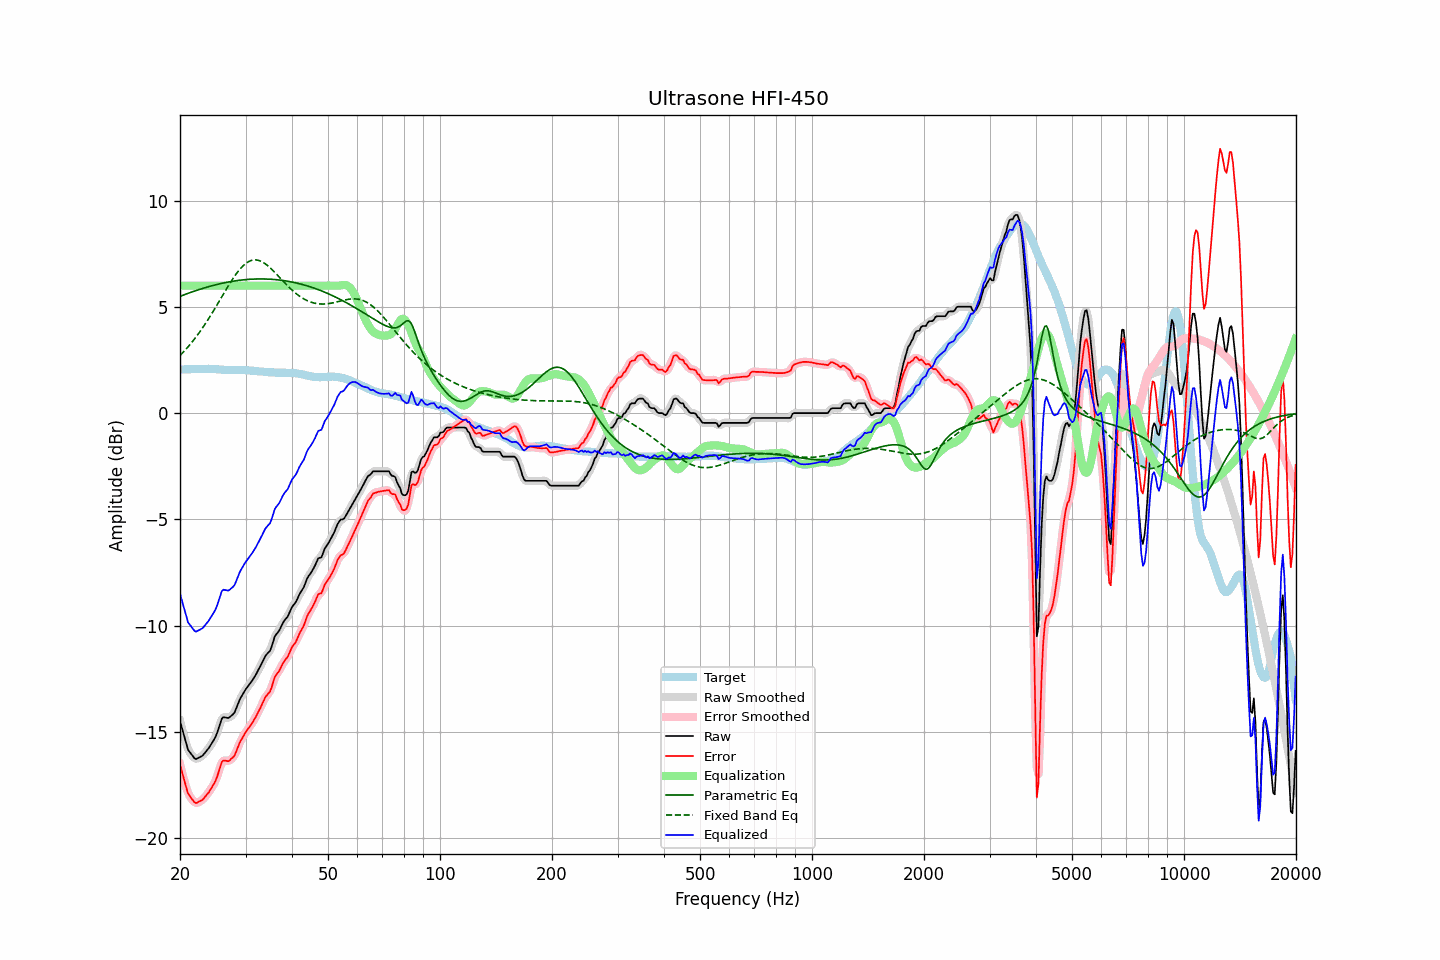

The file beside this chart, header and first rows:
frequency, raw, error, smoothed, error_smoothed, equalization, parametric_eq, fixed_band_eq, equalized_raw, equalized_smoothed, target
20.00, -14.50, -16.55, -14.48, -16.53, 6.00, 5.49, 2.71, -8.50, -8.48, 2.05
20.20, -14.77, -16.82, -14.79, -16.84, 6.00, 5.52, 2.79, -8.77, -8.79, 2.05
20.40, -15.05, -17.11, -15.07, -17.13, 6.00, 5.55, 2.87, -9.05, -9.07, 2.05
20.61, -15.31, -17.38, -15.34, -17.39, 6.00, 5.58, 2.95, -9.31, -9.34, 2.06
20.81, -15.59, -17.66, -15.60, -17.66, 6.00, 5.61, 3.03, -9.59, -9.60, 2.06
21.02, -15.85, -17.91, -15.80, -17.87, 6.00, 5.64, 3.12, -9.85, -9.80, 2.06
21.23, -15.95, -18.01, -15.96, -18.03, 6.00, 5.67, 3.21, -9.95, -9.96, 2.06
21.44, -16.05, -18.12, -16.07, -18.14, 6.00, 5.69, 3.30, -10.05, -10.07, 2.07
21.66, -16.15, -18.22, -16.16, -18.23, 6.00, 5.72, 3.39, -10.15, -10.16, 2.07
21.87, -16.25, -18.32, -16.24, -18.31, 6.00, 5.74, 3.49, -10.25, -10.24, 2.07
22.09, -16.29, -18.36, -16.27, -18.34, 6.00, 5.77, 3.59, -10.29, -10.27, 2.07
22.31, -16.25, -18.33, -16.26, -18.33, 6.00, 5.80, 3.69, -10.25, -10.26, 2.08
22.54, -16.21, -18.28, -16.22, -18.30, 6.00, 5.82, 3.79, -10.21, -10.22, 2.07
22.76, -16.17, -18.25, -16.17, -18.25, 6.00, 5.84, 3.90, -10.17, -10.17, 2.08
22.99, -16.13, -18.21, -16.12, -18.19, 6.00, 5.87, 4.01, -10.13, -10.12, 2.08
23.22, -16.04, -18.12, -16.04, -18.12, 6.00, 5.89, 4.12, -10.04, -10.04, 2.08
23.45, -15.95, -18.03, -15.95, -18.03, 6.00, 5.91, 4.23, -9.95, -9.95, 2.08
23.69, -15.85, -17.93, -15.85, -17.94, 6.00, 5.94, 4.35, -9.85, -9.85, 2.08
23.92, -15.76, -17.85, -15.75, -17.83, 6.00, 5.96, 4.47, -9.76, -9.75, 2.09
24.16, -15.64, -17.72, -15.64, -17.72, 6.00, 5.98, 4.59, -9.64, -9.64, 2.08
24.40, -15.52, -17.60, -15.52, -17.60, 6.00, 6.00, 4.71, -9.52, -9.52, 2.08
24.65, -15.39, -17.47, -15.40, -17.47, 6.00, 6.02, 4.84, -9.39, -9.40, 2.08
24.89, -15.26, -17.32, -15.25, -17.32, 6.00, 6.04, 4.96, -9.26, -9.25, 2.07
25.14, -15.08, -17.14, -15.07, -17.13, 6.00, 6.06, 5.09, -9.08, -9.07, 2.07
25.39, -14.85, -16.90, -14.84, -16.90, 6.00, 6.07, 5.22, -8.85, -8.84, 2.06
25.65, -14.62, -16.68, -14.61, -16.66, 6.00, 6.09, 5.34, -8.62, -8.61, 2.05
25.91, -14.38, -16.43, -14.43, -16.47, 6.00, 6.11, 5.47, -8.38, -8.43, 2.04
26.16, -14.31, -16.35, -14.33, -16.37, 6.00, 6.12, 5.60, -8.31, -8.33, 2.04
26.43, -14.33, -16.36, -14.31, -16.35, 6.00, 6.14, 5.73, -8.33, -8.31, 2.03
26.69, -14.34, -16.37, -14.34, -16.37, 6.00, 6.16, 5.86, -8.34, -8.34, 2.03
26.96, -14.36, -16.39, -14.34, -16.37, 6.00, 6.17, 5.98, -8.36, -8.34, 2.03
27.23, -14.31, -16.34, -14.31, -16.34, 6.00, 6.18, 6.10, -8.31, -8.31, 2.03
27.50, -14.24, -16.26, -14.26, -16.29, 6.00, 6.20, 6.22, -8.24, -8.26, 2.02
27.77, -14.18, -16.20, -14.18, -16.20, 6.00, 6.21, 6.34, -8.18, -8.18, 2.02
28.05, -14.09, -16.12, -14.06, -16.09, 6.00, 6.22, 6.45, -8.09, -8.06, 2.03
28.33, -13.90, -15.93, -13.90, -15.93, 6.00, 6.23, 6.56, -7.90, -7.90, 2.03
28.62, -13.71, -15.74, -13.72, -15.74, 6.00, 6.24, 6.66, -7.71, -7.72, 2.03
28.90, -13.52, -15.55, -13.53, -15.56, 6.00, 6.25, 6.75, -7.52, -7.53, 2.03
29.19, -13.37, -15.40, -13.37, -15.40, 6.00, 6.26, 6.84, -7.37, -7.37, 2.03
29.48, -13.24, -15.26, -13.23, -15.26, 6.00, 6.27, 6.92, -7.24, -7.23, 2.02
29.78, -13.11, -15.13, -13.11, -15.13, 6.00, 6.28, 6.99, -7.11, -7.11, 2.02
30.08, -12.99, -15.00, -13.00, -15.01, 6.00, 6.28, 7.05, -6.99, -7.00, 2.01
30.38, -12.89, -14.90, -12.89, -14.90, 6.00, 6.29, 7.10, -6.89, -6.89, 2.01
30.68, -12.79, -14.80, -12.79, -14.80, 6.00, 6.30, 7.14, -6.79, -6.79, 2.01
30.99, -12.69, -14.69, -12.69, -14.69, 6.00, 6.30, 7.18, -6.69, -6.69, 2.00
31.30, -12.58, -14.58, -12.58, -14.58, 6.00, 6.31, 7.20, -6.58, -6.58, 2.00
31.61, -12.46, -14.45, -12.46, -14.45, 6.00, 6.31, 7.21, -6.46, -6.46, 1.99
31.93, -12.34, -14.33, -12.34, -14.32, 6.00, 6.31, 7.21, -6.34, -6.34, 1.99
32.24, -12.20, -14.17, -12.20, -14.18, 6.00, 6.31, 7.20, -6.20, -6.20, 1.97
32.57, -12.06, -14.02, -12.06, -14.03, 6.00, 6.32, 7.19, -6.06, -6.06, 1.96
32.89, -11.92, -13.88, -11.91, -13.88, 6.00, 6.32, 7.16, -5.92, -5.91, 1.96
33.22, -11.76, -13.72, -11.76, -13.71, 6.00, 6.32, 7.12, -5.76, -5.76, 1.96
33.55, -11.61, -13.56, -11.60, -13.55, 6.00, 6.32, 7.08, -5.61, -5.60, 1.95
33.89, -11.45, -13.39, -11.47, -13.41, 6.00, 6.31, 7.03, -5.45, -5.47, 1.94
34.23, -11.35, -13.29, -11.37, -13.30, 6.00, 6.31, 6.97, -5.35, -5.37, 1.93
34.57, -11.27, -13.19, -11.27, -13.20, 6.00, 6.31, 6.91, -5.27, -5.27, 1.92
34.92, -11.19, -13.11, -11.16, -13.08, 6.00, 6.30, 6.84, -5.19, -5.16, 1.92
35.27, -10.99, -12.91, -10.97, -12.89, 6.00, 6.30, 6.77, -4.99, -4.97, 1.92
35.62, -10.75, -12.67, -10.76, -12.67, 6.00, 6.29, 6.70, -4.75, -4.76, 1.92
35.97, -10.51, -12.41, -10.55, -12.46, 6.00, 6.29, 6.62, -4.51, -4.55, 1.91
... 635 more rows
